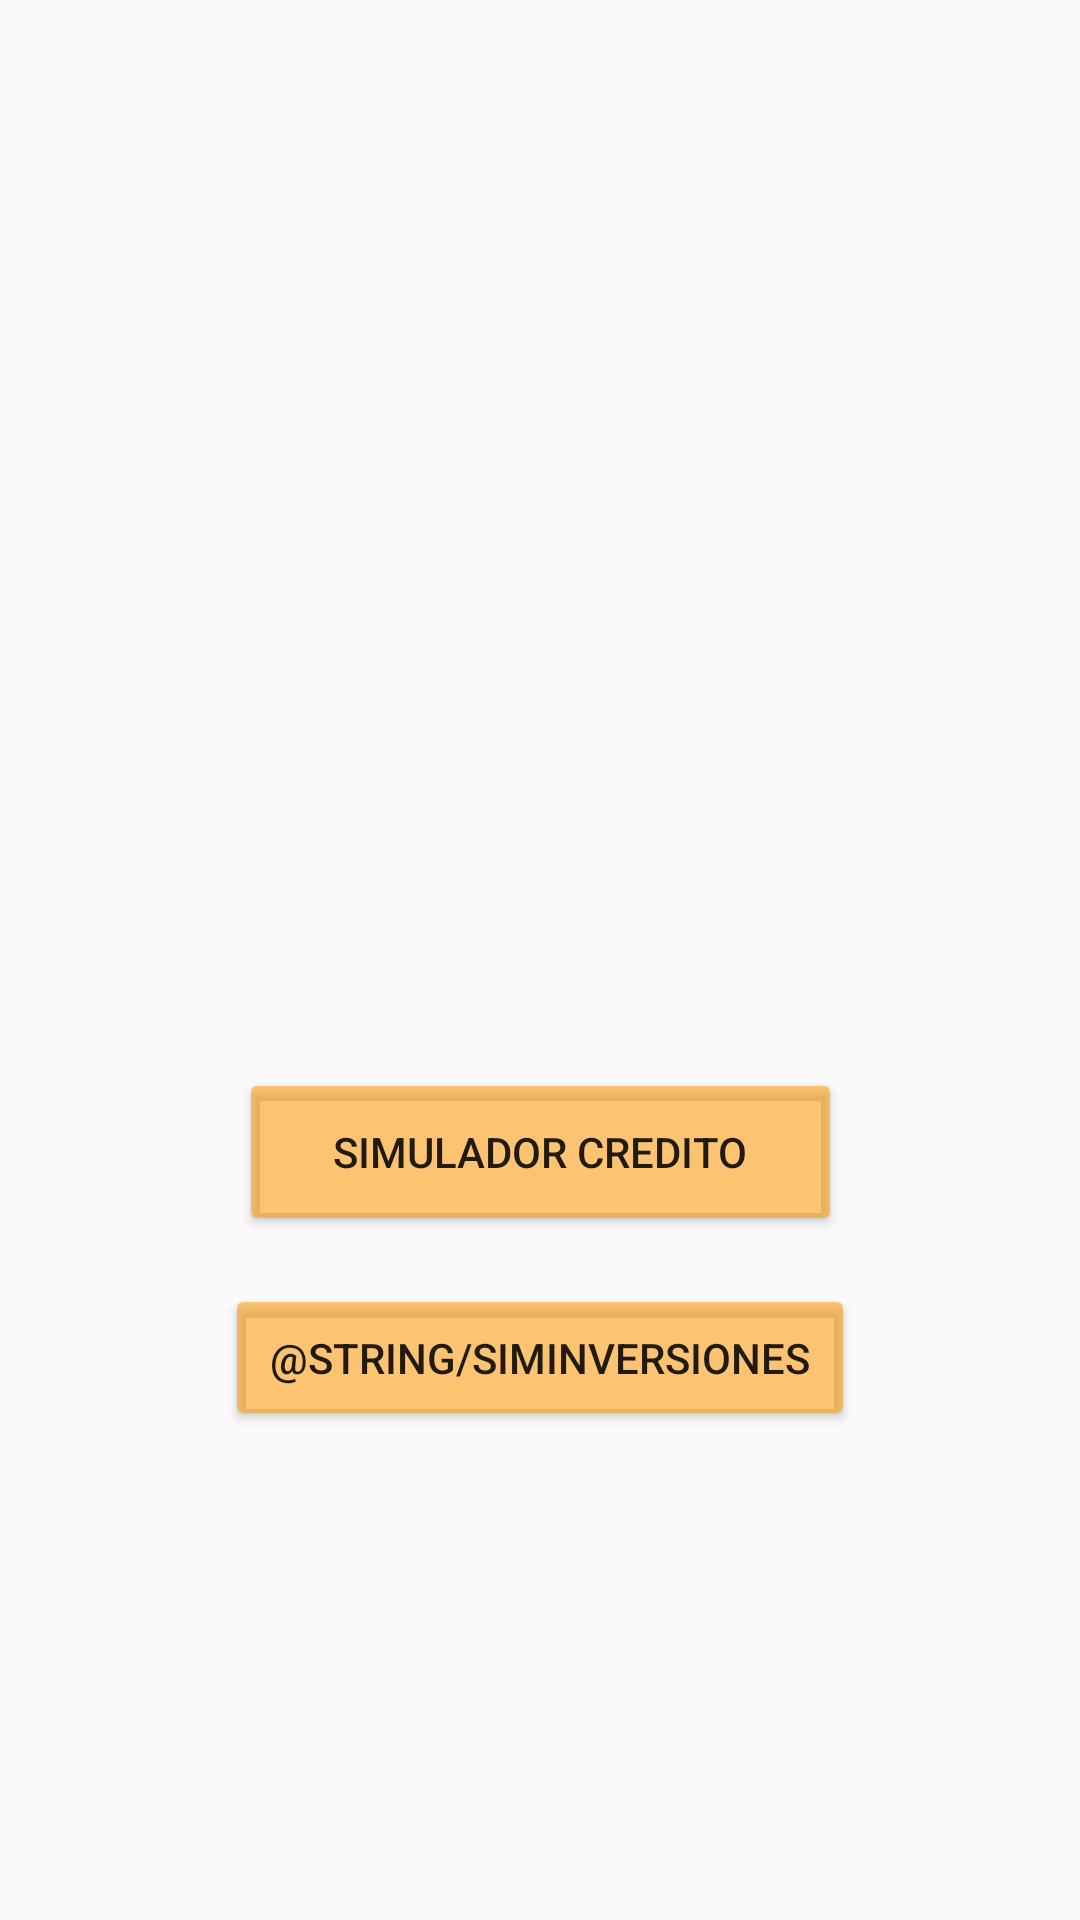

Here is an Android app screen rendered from its layout file. Give the layout XML and the strings, colors and styles it references.
<!-- AndroidManifest.xml: application theme Theme.MoneyToday -->
<!-- res/layout/fragment_home_page.xml -->
<?xml version="1.0" encoding="utf-8"?>
<layout xmlns:tools="http://schemas.android.com/tools"
    xmlns:android="http://schemas.android.com/apk/res/android"
    xmlns:app="http://schemas.android.com/apk/res-auto">
<androidx.constraintlayout.widget.ConstraintLayout
    android:layout_width="match_parent"
    android:layout_height="match_parent"
    tools:context=".HomePage">

    <ImageView
        android:id="@+id/imageView"
        android:layout_width="match_parent"
        android:layout_height="340dp"
        app:layout_constraintEnd_toEndOf="parent"
        app:layout_constraintTop_toTopOf="parent"
        app:srcCompat="@drawable/ic_inicio_logo" />

    <Button
        android:id="@+id/simulador_button"
        android:layout_width="201dp"
        android:layout_height="56dp"
        android:layout_gravity="center"
        android:layout_marginTop="16dp"
        android:backgroundTint="#8AFF9800"
        android:gravity="center"
        android:padding="15dp"
        android:text="@string/simCredito"
        android:theme="@style/Widget.MaterialComponents.BottomNavigationView"
        app:layout_constraintEnd_toEndOf="parent"
        app:layout_constraintStart_toStartOf="parent"
        app:layout_constraintTop_toBottomOf="@+id/imageView" />

    <Button
        android:id="@+id/simulador_button2"
        android:layout_width="wrap_content"
        android:layout_height="wrap_content"
        android:layout_gravity="center"
        android:layout_marginTop="16dp"
        android:backgroundTint="#8AFF9800"
        android:gravity="center"
        android:padding="15dp"
        android:text="@string/simInversiones"
        android:theme="@style/Widget.MaterialComponents.BottomNavigationView"
        app:layout_constraintEnd_toEndOf="parent"
        app:layout_constraintStart_toStartOf="parent"
        app:layout_constraintTop_toBottomOf="@+id/simulador_button" />


</androidx.constraintlayout.widget.ConstraintLayout>

</layout>
<!-- resources referenced by this layout -->
<resources>
  <string name="simCredito">SIMULADOR CREDITO</string>
  <style name="Theme.MoneyToday" parent="Theme.AppCompat.Light.DarkActionBar">
          
          <item name="colorPrimary">@color/primary</item>
          <item name="colorPrimaryVariant">@color/primaryVariant</item>
          <item name="colorOnPrimary">@color/onPrimary</item>
          
          <item name="colorSecondary">@color/secondary</item>
          <item name="colorSecondaryVariant">@color/secondaryVariant</item>
          <item name="colorOnSecondary">@color/onSecondary</item>
          
          <item name="android:statusBarColor" tools:targetApi="l">?attr/colorPrimaryVariant</item>
          
      </style>
  <color name="primary">#1b191d</color>
  <color name="primaryVariant">#000000</color>
  <color name="onPrimary">#ffffff</color>
  <color name="secondary">#e0e0e0</color>
  <color name="secondaryVariant">#ffffff</color>
  <color name="onSecondary">#aeaeae</color>
</resources>
